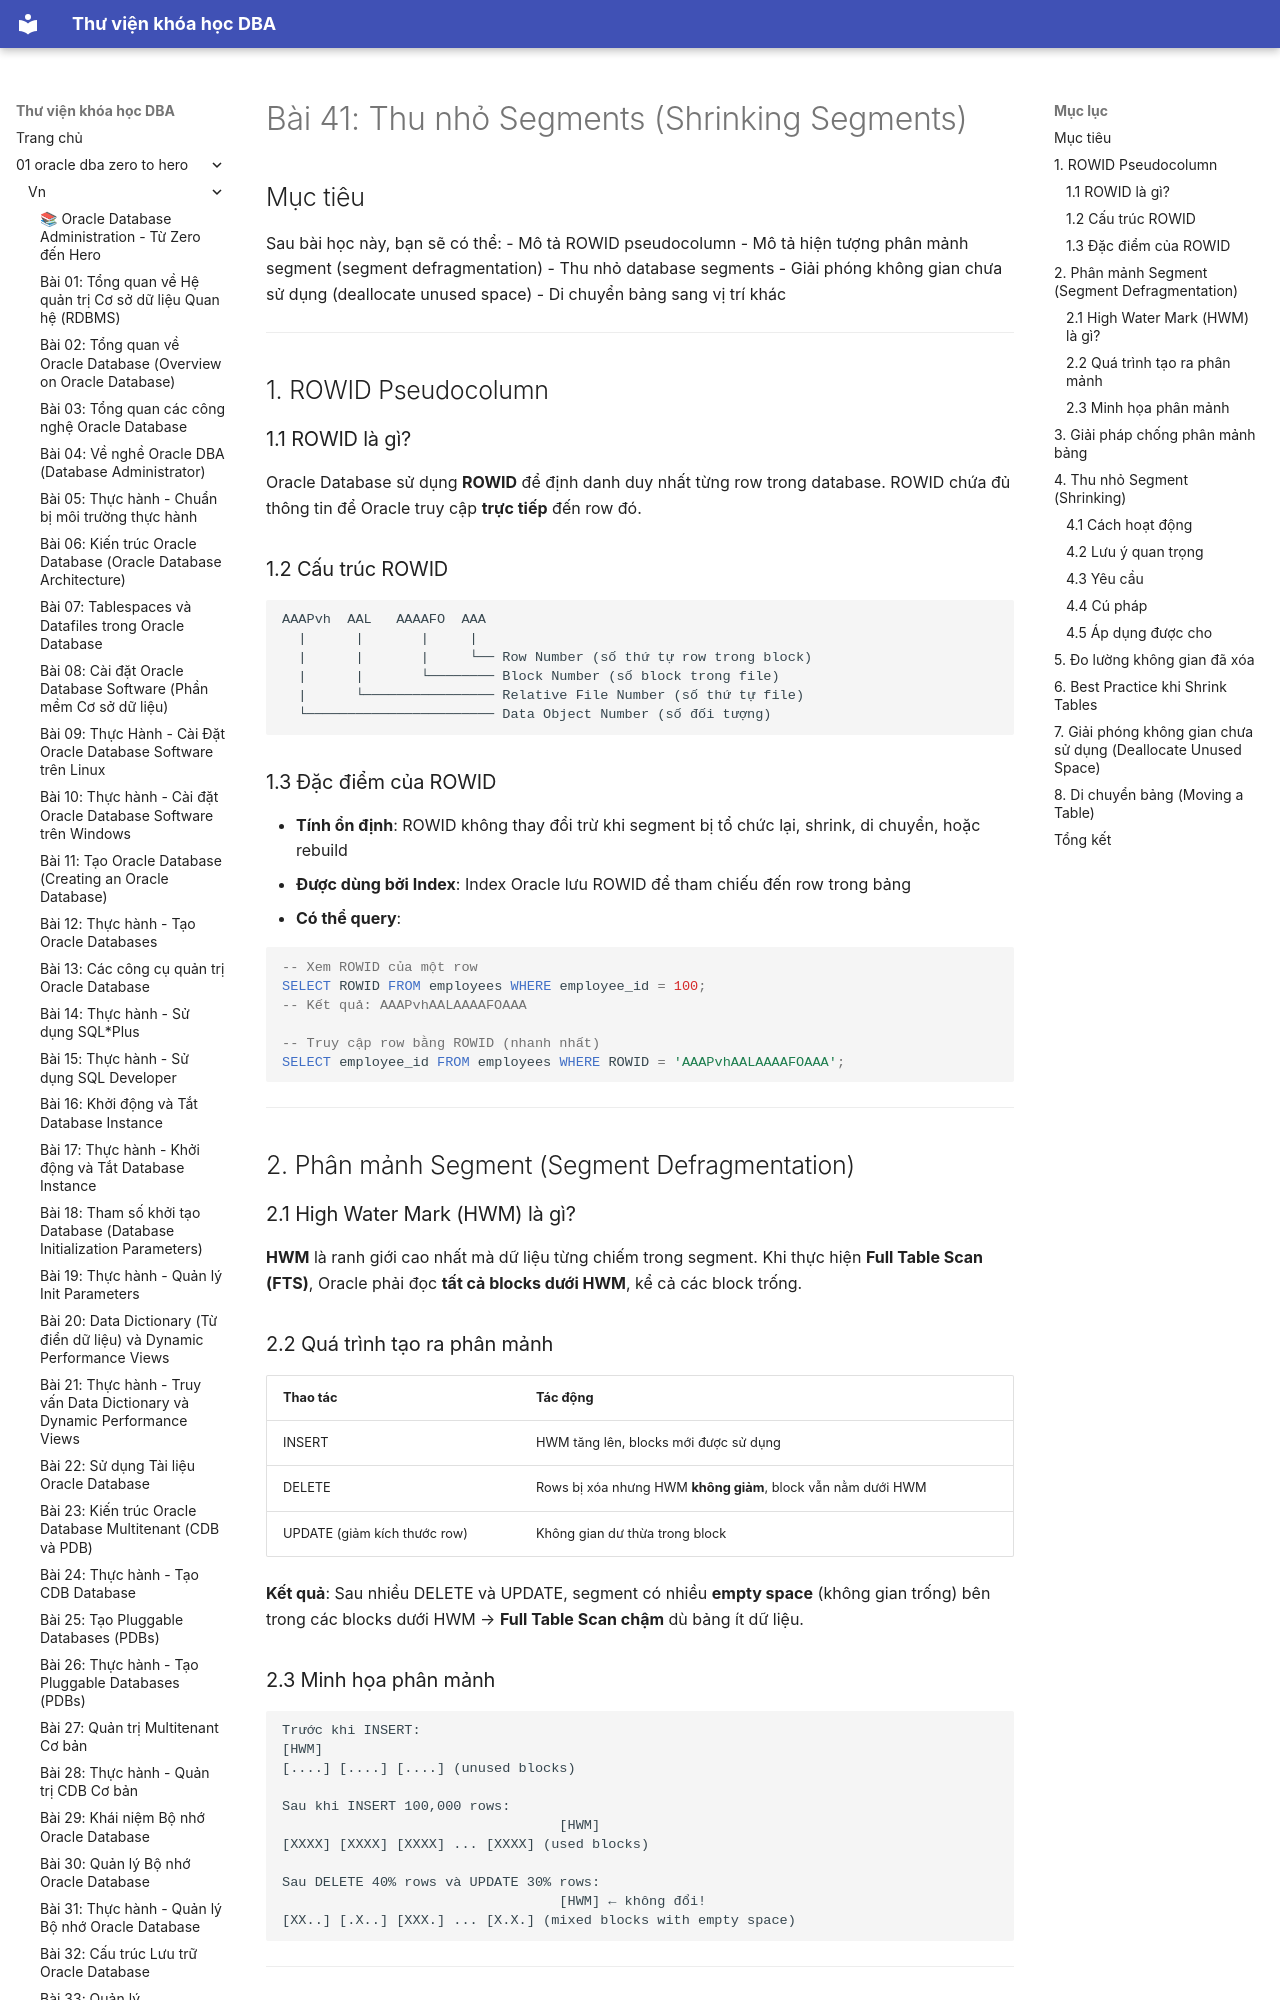

repository: quochuyag/MkDocs_local · page: 01-oracle-dba-zero-to-hero/vn/041-thu-nho-segments/index.html · generator: mkdocs

---
title: 'Bài 41: Thu nhỏ Segments (Shrinking Segments)'
course: 01-oracle-dba-zero-to-hero
source: Oracle-Database-Administration-from-Zero-to-Hero/VN/41-thu-nho-segments.md
---

# Bài 41: Thu nhỏ Segments (Shrinking Segments)

## Mục tiêu
Sau bài học này, bạn sẽ có thể:
- Mô tả ROWID pseudocolumn
- Mô tả hiện tượng phân mảnh segment (segment defragmentation)
- Thu nhỏ database segments
- Giải phóng không gian chưa sử dụng (deallocate unused space)
- Di chuyển bảng sang vị trí khác

---

## 1. ROWID Pseudocolumn

### 1.1 ROWID là gì?
Oracle Database sử dụng **ROWID** để định danh duy nhất từng row trong database. ROWID chứa đủ thông tin để Oracle truy cập **trực tiếp** đến row đó.

### 1.2 Cấu trúc ROWID

```
AAAPvh  AAL   AAAAFO  AAA
  |      |       |     |
  |      |       |     └── Row Number (số thứ tự row trong block)
  |      |       └──────── Block Number (số block trong file)
  |      └──────────────── Relative File Number (số thứ tự file)
  └─────────────────────── Data Object Number (số đối tượng)
```

### 1.3 Đặc điểm của ROWID
- **Tính ổn định**: ROWID không thay đổi trừ khi segment bị tổ chức lại, shrink, di chuyển, hoặc rebuild
- **Được dùng bởi Index**: Index Oracle lưu ROWID để tham chiếu đến row trong bảng
- **Có thể query**:

```sql
-- Xem ROWID của một row
SELECT ROWID FROM employees WHERE employee_id = 100;
-- Kết quả: AAAPvhAALAAAAFOAAA

-- Truy cập row bằng ROWID (nhanh nhất)
SELECT employee_id FROM employees WHERE ROWID = 'AAAPvhAALAAAAFOAAA';
```

---

## 2. Phân mảnh Segment (Segment Defragmentation)

### 2.1 High Water Mark (HWM) là gì?

**HWM** là ranh giới cao nhất mà dữ liệu từng chiếm trong segment. Khi thực hiện **Full Table Scan (FTS)**, Oracle phải đọc **tất cả blocks dưới HWM**, kể cả các block trống.
